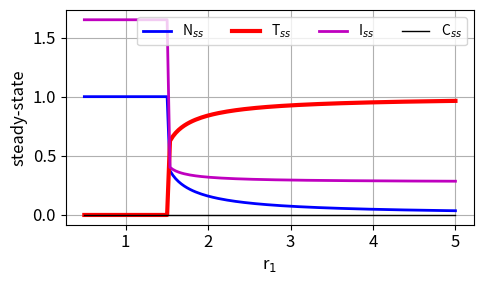
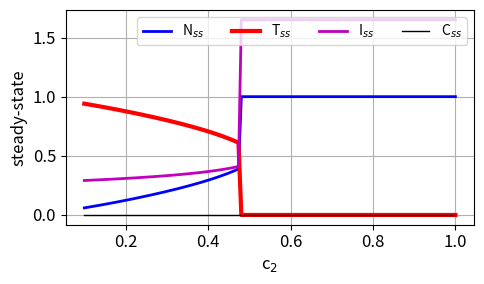

These charts were generated, in order, by the following Python code:
# -*- coding: utf-8 -*-
"""
nsTumorGrowth.py

NONLINEAR [1D] DYNAMICAL SYSTEMS
MODELLING TUMOR GROWTH AND TREATMENT


# [redacted]
# [redacted]

# Documentation
#    https://d-arora.github.io/Doing-Physics-With-Matlab/pyDocs/ns25TumorGrowth.pdf

"""

# LIBRARIES  ================================================================
import numpy as np
from numpy import pi, sin, cos, linspace, zeros
from scipy.integrate import odeint
import matplotlib.pyplot as plt
import time

plt.close('all')


#%%  SOLVE ODE 
def lorenz(t, state):
    V = V0
    if t > 20: V = V0  
    # if t > 15: V = 0
    if t > 60: V = 0
    # if t > 25: V = 0
    # if t > 30: V = V0
    # if t > 35: V = 0
    # if t > 40: V = V0
    # if t > 45: V = 0
    N, T, I, C = state
    dN = r2*N*(1-N/K2) - c4*T*N - a3*C*N
    dT = r1*T*(1-T/K1) - c2*I*T - c3*T*N - a2*C*T
    dI = s + k1*I*T/(k2+T) - c1*I*T - d1*I - a1*C*I
    dC = k3*V - d2*C
    return dN, dT, dI, dC  

#%% Model parameters
r2,r1 = 1, 1.5
K2, K1 = 1,1
a1, a2, a3 = 0.2,0.3,0.1
c1,c2,c3,c4 = 1, 0.5, 1, 1
d1, d2 = 0.2,1.0
s = 0.33
k1, k2, k3 = 0.01, 0.3, 1 
V0 = 0
#c2 = 0.47
# Initial conditions  N(0)  T(0) I(0)  
u0 = np.zeros(5); u0 = [1,0.1,0.1,0]

# Time span
num = 9999; tMax = 200; t = linspace(0,tMax,num)

#%% Solve ode
num = 131
X = linspace(0.5,5,num)
Nss = zeros(num); Tss= zeros(num); Iss = zeros(num); Css = zeros(num)
for c in range(num):
    r1 = X[c]
    sol = odeint(lorenz, u0, t, tfirst=True)
    Ns = sol[:,0] 
    Ts = sol[:,1] 
    Is = sol[:,2] 
    Cs = sol[:,3]
    
    Nss[c] = Ns[-1]
    Tss[c] = Ts[-1]
    Iss[c] = Is[-1]
    Css[c] = Cs[-1] 
    
       
#%%
#FIGURE 1: 
plt.rcParams['font.size'] = 12
plt.rcParams["figure.figsize"] = (5,3)
fig1, ax = plt.subplots(nrows=1, ncols=1)
ax.set_xlabel('r$_1$')
ax.set_ylabel('steady-state')
ax.grid()

#ax.set_ylim([0,1.1*max(T)])
ax.plot(X,Nss,'b',lw = 2, label = 'N$_{ss}$')
ax.plot(X,Tss,'r',lw = 3, label = 'T$_{ss}$')
ax.plot(X,Iss,'m',lw = 2, label = 'I$_{ss}$')
ax.plot(X,Css,'k',lw = 1,label = 'C$_{ss}$')
ax.legend(ncol=4,loc = 'upper right',fontsize = 10)
fig1.tight_layout()

fig1.savefig('a1.png')

#%%
r1 = 1.5
X = linspace(0.1,1,num)
Nss = zeros(num); Tss= zeros(num); Iss = zeros(num); Css = zeros(num)
for c in range(num):
    c2 = X[c]
    sol = odeint(lorenz, u0, t, tfirst=True)
    Ns = sol[:,0] 
    Ts = sol[:,1] 
    Is = sol[:,2] 
    Cs = sol[:,3]
    
    Nss[c] = Ns[-1]
    Tss[c] = Ts[-1]
    Iss[c] = Is[-1]
    Css[c] = Cs[-1]  

#%%
#FIGURE 2: 
plt.rcParams['font.size'] = 12
plt.rcParams["figure.figsize"] = (5,3)
fig2, ax = plt.subplots(nrows=1, ncols=1)
ax.set_xlabel('c$_2$')
ax.set_ylabel('steady-state')
ax.grid()

#ax.set_ylim([0,1.1*max(T)])
ax.plot(X,Nss,'b',lw = 2, label = 'N$_{ss}$')
ax.plot(X,Tss,'r',lw = 3, label = 'T$_{ss}$')
ax.plot(X,Iss,'m',lw = 2, label = 'I$_{ss}$')
ax.plot(X,Css,'k',lw = 1,label = 'C$_{ss}$')
ax.legend(ncol=4,loc = 'upper right',fontsize = 10)
fig2.tight_layout()

fig2.savefig('a2.png')



